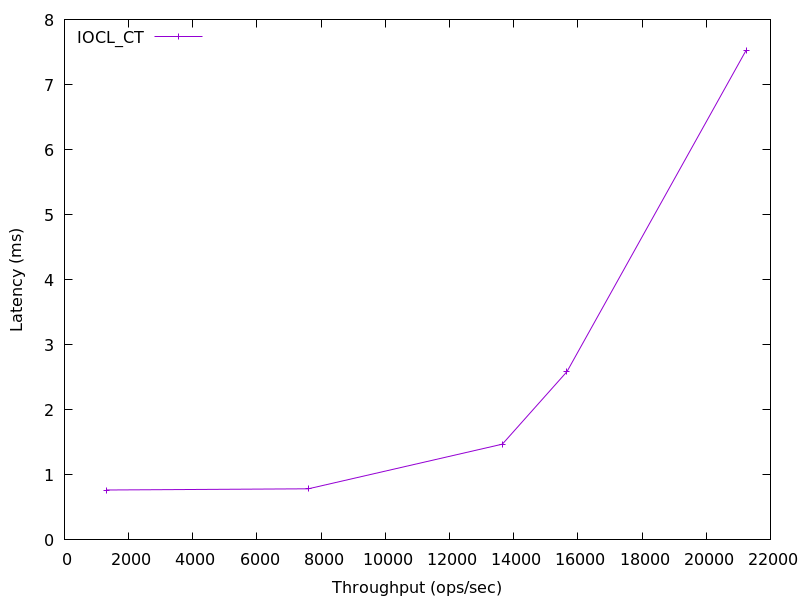

The table this chart was drawn from, first rows:
1299.0835267285443, 0.76744
7597, 0.7857
13645, 1.472
15658, 2.587
21245, 7.529
